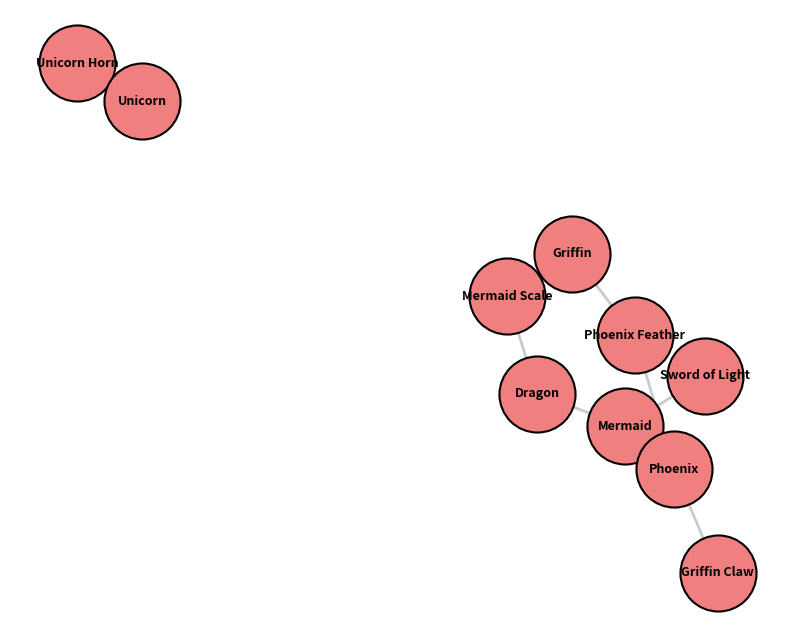

Recreate this plot in Python.
import matplotlib.pyplot as plt
import networkx as nx

nodes = [
    'Griffin', 'Sword of Light', 'Dragon', 'Mermaid', 'Mermaid Scale',
    'Unicorn Horn', 'Phoenix', 'Phoenix Feather', 'Unicorn', 'Griffin Claw'
]

edges = [
    ('Mermaid', 'Sword of Light'),
    ('Griffin', 'Phoenix Feather'),
    ('Phoenix', 'Griffin Claw'),
    ('Dragon', 'Mermaid Scale'),
    ('Unicorn', 'Unicorn Horn'),
    ('Dragon', 'Mermaid'),
    ('Phoenix', 'Phoenix Feather'),
    ('Griffin', 'Mermaid Scale'), 
    ('Mermaid', 'Phoenix')
]

G = nx.Graph()
G.add_nodes_from(nodes)
G.add_edges_from(edges)

# Apply a single color for all nodes
single_color = 'lightcoral'

pos = nx.spring_layout(G, seed=42)

plt.figure(figsize=(10, 8))
nx.draw_networkx_nodes(G, pos, node_size=3000, node_color=single_color, edgecolors='black', linewidths=1.5)
nx.draw_networkx_edges(G, pos, width=2, alpha=0.6, edge_color='darkgrey')
nx.draw_networkx_labels(G, pos, font_size=9, font_weight='bold')

plt.axis('off')
plt.show()
